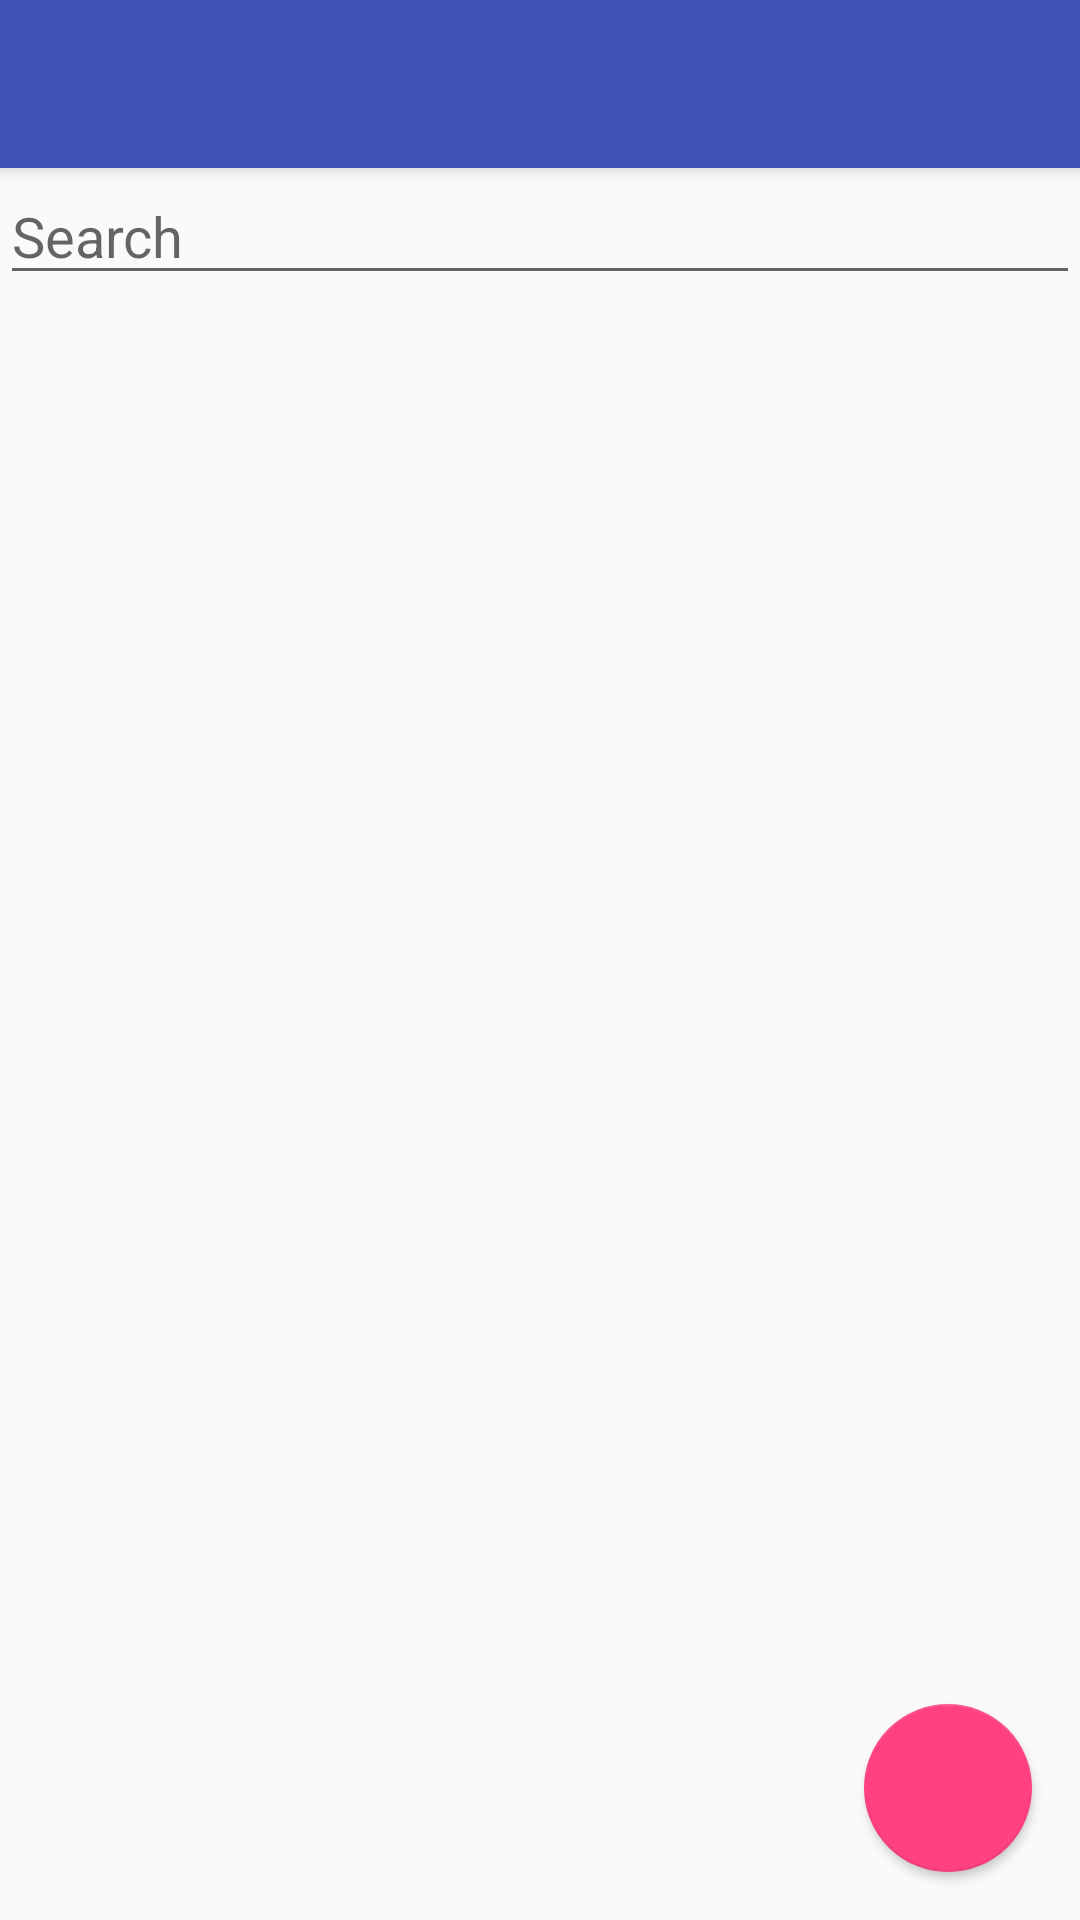

Layout XML and referenced resources for this Android screen:
<!-- AndroidManifest.xml: activity theme AppTheme.NoActionBar -->
<!-- res/layout/activity_main.xml -->
<?xml version="1.0" encoding="utf-8"?>
<android.support.design.widget.CoordinatorLayout
    xmlns:android="http://schemas.android.com/apk/res/android"
    xmlns:app="http://schemas.android.com/apk/res-auto"
    xmlns:tools="http://schemas.android.com/tools"
    android:layout_width="match_parent"
    android:layout_height="match_parent"
    tools:context="com.inigo.servicefusiontestcode.contactslist.view.MainActivity">

    <android.support.design.widget.AppBarLayout
        android:layout_width="match_parent"
        android:layout_height="wrap_content"
        android:theme="@style/AppTheme.AppBarOverlay">

        <android.support.v7.widget.Toolbar
            android:id="@+id/toolbar"
            android:layout_width="match_parent"
            android:layout_height="?attr/actionBarSize"
            android:background="?attr/colorPrimary"
            app:popupTheme="@style/AppTheme.PopupOverlay" />

    </android.support.design.widget.AppBarLayout>

    <include layout="@layout/content_main" />

    <android.support.design.widget.FloatingActionButton
        android:id="@+id/fab"
        android:layout_width="wrap_content"
        android:layout_height="wrap_content"
        android:layout_gravity="bottom|end"
        android:layout_margin="@dimen/fab_margin"
        style="@style/AppTheme.Button"
        app:srcCompat="@drawable/icn_add_contact" />

</android.support.design.widget.CoordinatorLayout>
<!-- res/layout/content_main.xml (included above) -->
<?xml version="1.0" encoding="utf-8"?>
<LinearLayout
    xmlns:android="http://schemas.android.com/apk/res/android"
    xmlns:app="http://schemas.android.com/apk/res-auto"
    xmlns:tools="http://schemas.android.com/tools"
    android:layout_width="match_parent"
    android:layout_height="match_parent"
    android:orientation="vertical"
    app:layout_behavior="@string/appbar_scrolling_view_behavior"
    tools:context="com.inigo.servicefusiontestcode.contacts.view.MainActivity"
    tools:showIn="@layout/activity_main"
    android:focusable="true"
    android:focusableInTouchMode="true"
    >

    <FrameLayout
        android:layout_width="match_parent"
        android:layout_height="wrap_content">

        <EditText
            android:id="@+id/et_searchContact"
            style="@style/AppFontStyle"
            android:hint="Search"
            android:layout_width="match_parent"
            android:layout_height="wrap_content" />

        <Button
            android:id="@+id/bt_clearSearch"
            android:visibility="gone"
            android:layout_width="25dp"
            android:layout_height="25dp"
            android:layout_gravity="right|center_vertical"
            android:background="@drawable/icn_clear"
            android:layout_marginBottom="5dp"
            style="@style/clearButton"
            />

    </FrameLayout>

    <android.support.v7.widget.RecyclerView
        android:id="@+id/contactsRecycler"
        android:layout_width="match_parent"
        android:layout_height="match_parent">

    </android.support.v7.widget.RecyclerView>

</LinearLayout>
<!-- resources referenced by this layout -->
<resources>
  <dimen name="fab_margin">16dp</dimen>
  <!-- drawable icn_clear: png bitmap (drawable-hdpi, 668 bytes) -->
  <style name="AppFontStyle">
          <item name="android:layout_width">fill_parent</item>
          <item name="android:layout_height">wrap_content</item>
          <item name="android:textSize">9pt</item>
          <item name="android:textColor">#000000</item>/&gt;
      </style>
  <style name="AppTheme.AppBarOverlay" parent="ThemeOverlay.AppCompat.Dark.ActionBar" />
  <style name="AppTheme.Button" parent="Widget.AppCompat.Button.Colored">
          <item name="colorButtonNormal">@color/colorAccent</item>
          <item name="android:textColor">#FFFFFF</item>
      </style>
  <style name="AppTheme.PopupOverlay" parent="ThemeOverlay.AppCompat.Light" />
  <style name="clearButton" parent="@style/Widget.AppCompat.Button.Borderless" />
  <style name="AppTheme.NoActionBar">
          <item name="windowActionBar">false</item>
          <item name="windowNoTitle">true</item>
      </style>
  <color name="colorAccent">#FF4081</color>
</resources>
